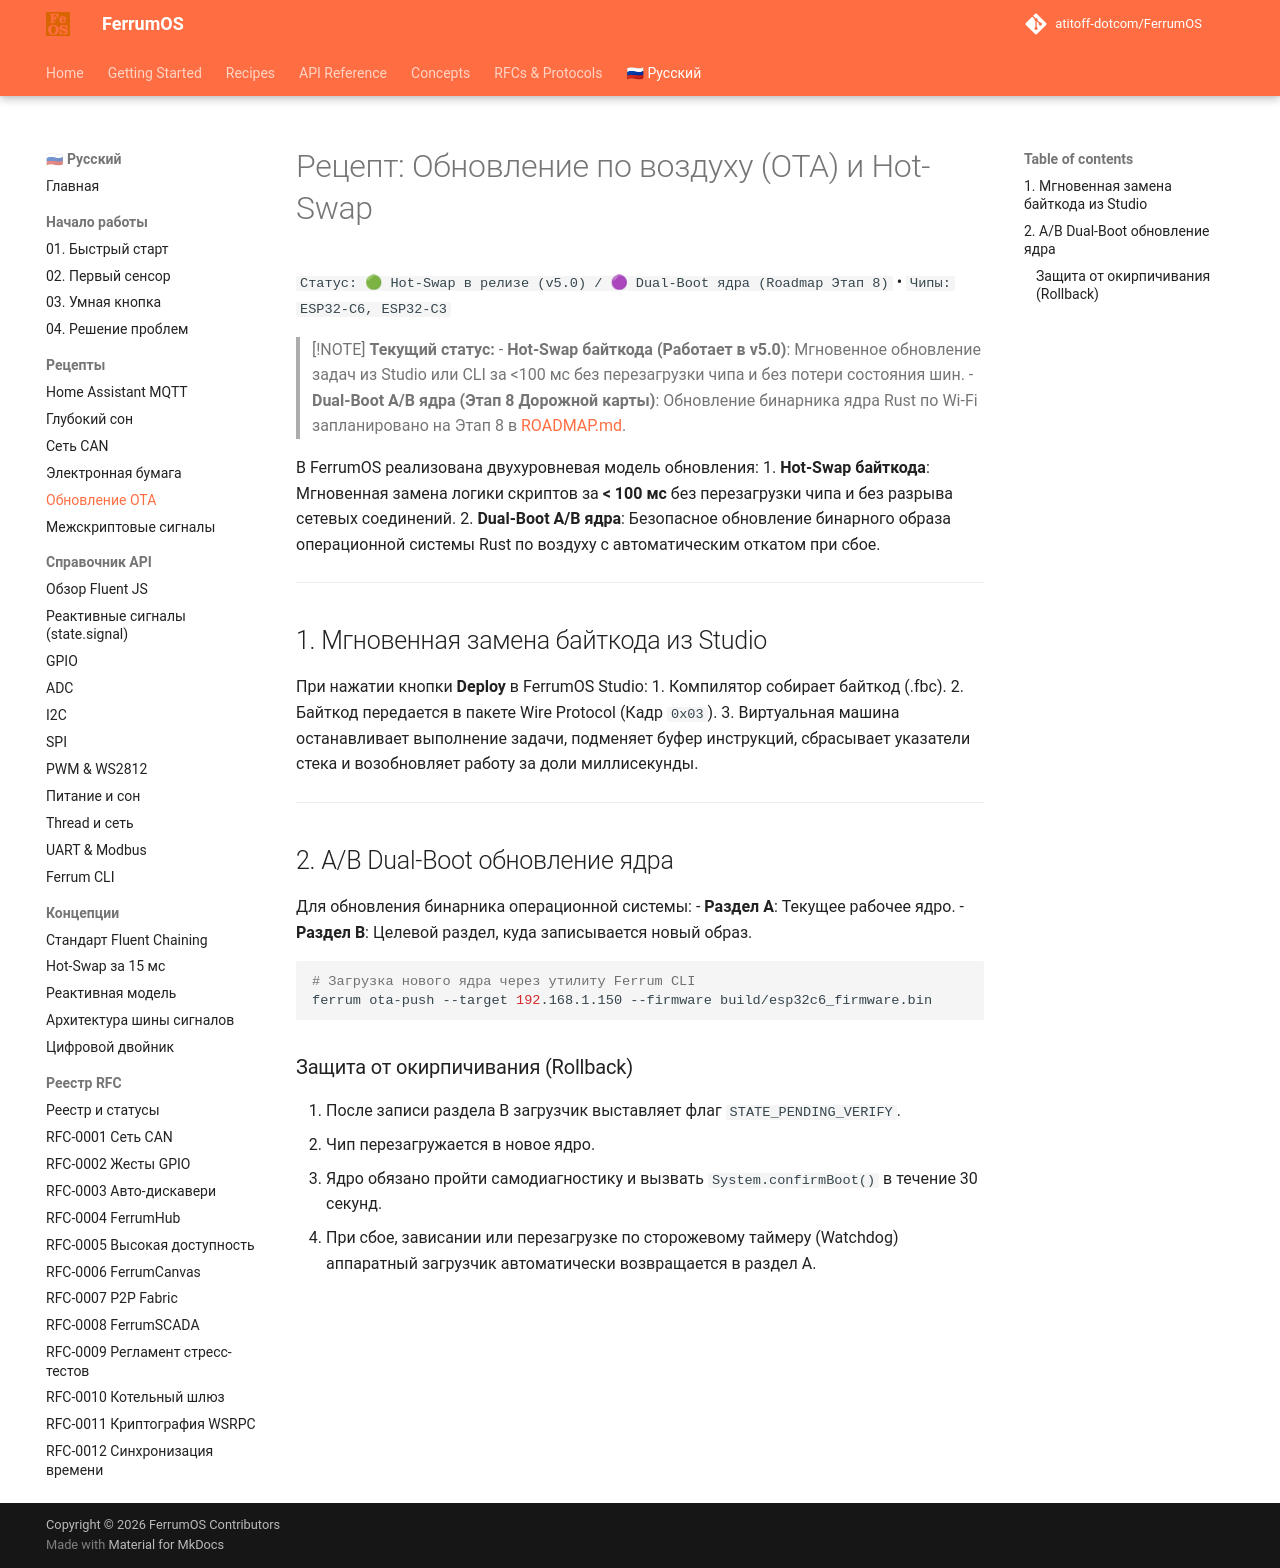

repository: atitoff-dotcom/FerrumOS · page: ru/2_recipes/ota_firmware_update/index.html · generator: mkdocs

# Рецепт: Обновление по воздуху (OTA) и Hot-Swap

`Статус: 🟢 Hot-Swap в релизе (v5.0) / 🟣 Dual-Boot ядра (Roadmap Этап 8)` • `Чипы: ESP32-C6, ESP32-C3`

> [!NOTE]
> **Текущий статус:**
> - **Hot-Swap байткода (Работает в v5.0)**: Мгновенное обновление задач из Studio или CLI за <100 мс без перезагрузки чипа и без потери состояния шин.
> - **Dual-Boot A/B ядра (Этап 8 Дорожной карты)**: Обновление бинарника ядра Rust по Wi-Fi запланировано на Этап 8 в [ROADMAP.md](https://github.com/atitoff-dotcom/FerrumOS).

В FerrumOS реализована двухуровневая модель обновления:
1. **Hot-Swap байткода**: Мгновенная замена логики скриптов за **< 100 мс** без перезагрузки чипа и без разрыва сетевых соединений.
2. **Dual-Boot A/B ядра**: Безопасное обновление бинарного образа операционной системы Rust по воздуху с автоматическим откатом при сбое.

---

## 1. Мгновенная замена байткода из Studio

При нажатии кнопки **Deploy** в FerrumOS Studio:
1. Компилятор собирает байткод (.fbc).
2. Байткод передается в пакете Wire Protocol (Кадр `0x03`).
3. Виртуальная машина останавливает выполнение задачи, подменяет буфер инструкций, сбрасывает указатели стека и возобновляет работу за доли миллисекунды.

---

## 2. A/B Dual-Boot обновление ядра

Для обновления бинарника операционной системы:
- **Раздел A**: Текущее рабочее ядро.
- **Раздел B**: Целевой раздел, куда записывается новый образ.

```bash
# Загрузка нового ядра через утилиту Ferrum CLI
ferrum ota-push --target 192.168.1.150 --firmware build/esp32c6_firmware.bin
```

### Защита от окирпичивания (Rollback)
1. После записи раздела B загрузчик выставляет флаг `STATE_PENDING_VERIFY`.
2. Чип перезагружается в новое ядро.
3. Ядро обязано пройти самодиагностику и вызвать `System.confirmBoot()` в течение 30 секунд.
4. При сбое, зависании или перезагрузке по сторожевому таймеру (Watchdog) аппаратный загрузчик автоматически возвращается в раздел A.
